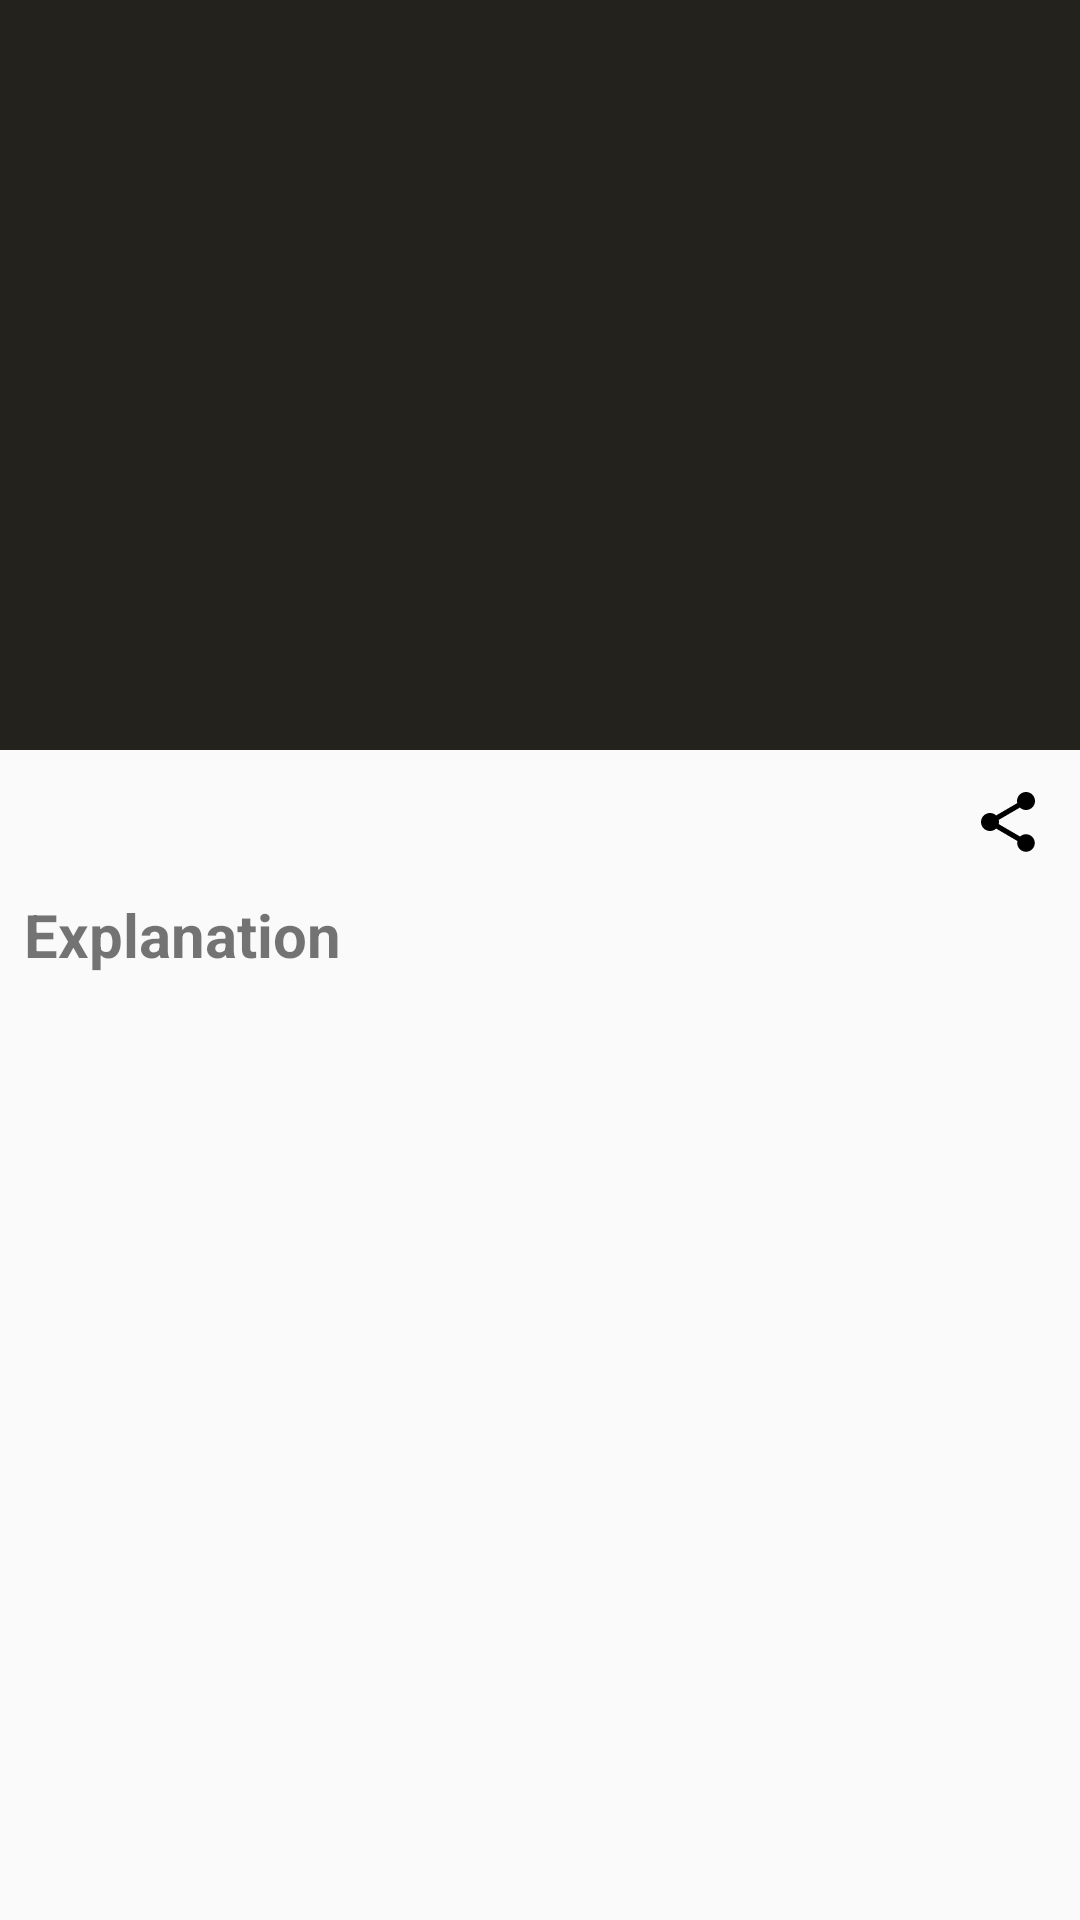

Reconstruct the res/layout file that produces this screen, plus the resources it refers to.
<!-- AndroidManifest.xml: application theme AppTheme -->
<!-- res/layout/activity_detail.xml -->
<?xml version="1.0" encoding="utf-8"?>
<ScrollView xmlns:android="http://schemas.android.com/apk/res/android"
    xmlns:app="http://schemas.android.com/apk/res-auto"
    xmlns:tools="http://schemas.android.com/tools"
    android:layout_width="match_parent"
    android:layout_height="match_parent"
    tools:context=".screens.detail.DetailActivity"
    tools:ignore="RtlHardcoded">

    <androidx.constraintlayout.widget.ConstraintLayout
        android:layout_width="match_parent"
        android:layout_height="wrap_content">

        <ImageView
            android:id="@+id/image_view_photo"
            android:layout_width="match_parent"
            android:layout_height="@dimen/detail_activity_featured_image"
            android:background="@color/colorPrimaryDark"
            android:contentDescription="@string/detail_activity_image_content_description"
            android:scaleType="centerCrop"
            app:layout_constraintLeft_toLeftOf="parent"
            app:layout_constraintTop_toTopOf="parent" />

        <LinearLayout
            android:id="@+id/linear_layout_action_container"
            android:layout_width="match_parent"
            android:layout_height="wrap_content"
            android:orientation="horizontal"
            android:padding="@dimen/activity_vertical_little_margin"
            app:layout_constraintTop_toBottomOf="@+id/image_view_photo">

            <TextView
                android:id="@+id/text_view_photo_date"
                android:layout_width="0dp"
                android:layout_height="match_parent"
                android:layout_weight="1"
                android:gravity="center_vertical" />

            <ImageView
                android:id="@+id/image_view_share"
                style="@style/MaterialImageButton"
                android:layout_width="wrap_content"
                android:layout_height="wrap_content"
                android:contentDescription="@string/detail_activity_share_content_description"
                app:srcCompat="@drawable/ic_share" />

        </LinearLayout>

        <TextView
            android:id="@+id/text_view_photo_explanation_title"
            android:layout_width="match_parent"
            android:layout_height="wrap_content"
            android:layout_marginHorizontal="@dimen/activity_vertical_little_margin"
            android:text="@string/detail_activity_explanation_title"
            android:textSize="@dimen/detail_activity_explanation_title_size"
            android:textStyle="bold"
            app:layout_constraintTop_toBottomOf="@+id/linear_layout_action_container" />

        <TextView
            android:id="@+id/text_view_photo_explanation"
            android:layout_width="match_parent"
            android:layout_height="wrap_content"
            android:layout_marginHorizontal="@dimen/activity_vertical_little_margin"
            android:layout_marginTop="@dimen/activity_vertical_little_margin"
            android:justificationMode="inter_word"
            app:layout_constraintTop_toBottomOf="@+id/text_view_photo_explanation_title"
            tools:ignore="UnusedAttribute" />

        <TextView
            android:id="@+id/text_view_copyright"
            android:layout_width="match_parent"
            android:layout_height="wrap_content"
            android:layout_marginHorizontal="@dimen/activity_vertical_little_margin"
            android:gravity="right"
            android:paddingVertical="@dimen/activity_vertical_margin"
            android:textColor="@color/copyrightTextColor"
            app:layout_constraintTop_toBottomOf="@+id/text_view_photo_explanation" />

    </androidx.constraintlayout.widget.ConstraintLayout>

</ScrollView>
<!-- resources referenced by this layout -->
<resources>
  <color name="colorPrimaryDark">#23221D</color>
  <color name="copyrightTextColor">#FFA2A2A2</color>
  <dimen name="activity_vertical_little_margin">8dp</dimen>
  <dimen name="activity_vertical_margin">16dp</dimen>
  <dimen name="detail_activity_explanation_title_size">20sp</dimen>
  <dimen name="detail_activity_featured_image">250dp</dimen>
  <!-- drawable ic_share (drawable) -->
  <vector xmlns:android="http://schemas.android.com/apk/res/android"
      android:width="24dp"
      android:height="24dp"
      android:viewportWidth="24"
      android:viewportHeight="24">
    <path
        android:fillColor="@color/colorBlack"
        android:pathData="M18,16.08c-0.76,0 -1.44,0.3 -1.96,0.77L8.91,12.7c0.05,-0.23 0.09,-0.46 0.09,-0.7s-0.04,-0.47 -0.09,-0.7l7.05,-4.11c0.54,0.5 1.25,0.81 2.04,0.81 1.66,0 3,-1.34 3,-3s-1.34,-3 -3,-3 -3,1.34 -3,3c0,0.24 0.04,0.47 0.09,0.7L8.04,9.81C7.5,9.31 6.79,9 6,9c-1.66,0 -3,1.34 -3,3s1.34,3 3,3c0.79,0 1.5,-0.31 2.04,-0.81l7.12,4.16c-0.05,0.21 -0.08,0.43 -0.08,0.65 0,1.61 1.31,2.92 2.92,2.92 1.61,0 2.92,-1.31 2.92,-2.92s-1.31,-2.92 -2.92,-2.92z"/>
  </vector>
  <string name="detail_activity_explanation_title">Explanation</string>
  <string name="detail_activity_image_content_description">DetailActivity selected image</string>
  <string name="detail_activity_share_content_description">DetailActivity share button</string>
  <style name="MaterialImageButton">
          <item name="android:clickable">true</item>
          <item name="android:focusable">true</item>
          <item name="android:background">?attr/selectableItemBackgroundBorderless</item>
          <item name="android:padding">@dimen/button_padding</item>
      </style>
  <style name="AppTheme" parent="Theme.AppCompat.Light.DarkActionBar">
          <item name="colorPrimary">@color/colorPrimary</item>
          <item name="colorPrimaryDark">@color/colorPrimaryDark</item>
          <item name="colorAccent">@color/colorAccent</item>
      </style>
  <color name="colorBlack">#FF000000</color>
  <dimen name="button_padding">4dp</dimen>
  <color name="colorPrimary">#4B4944</color>
  <color name="colorAccent">#42D5DC</color>
</resources>
